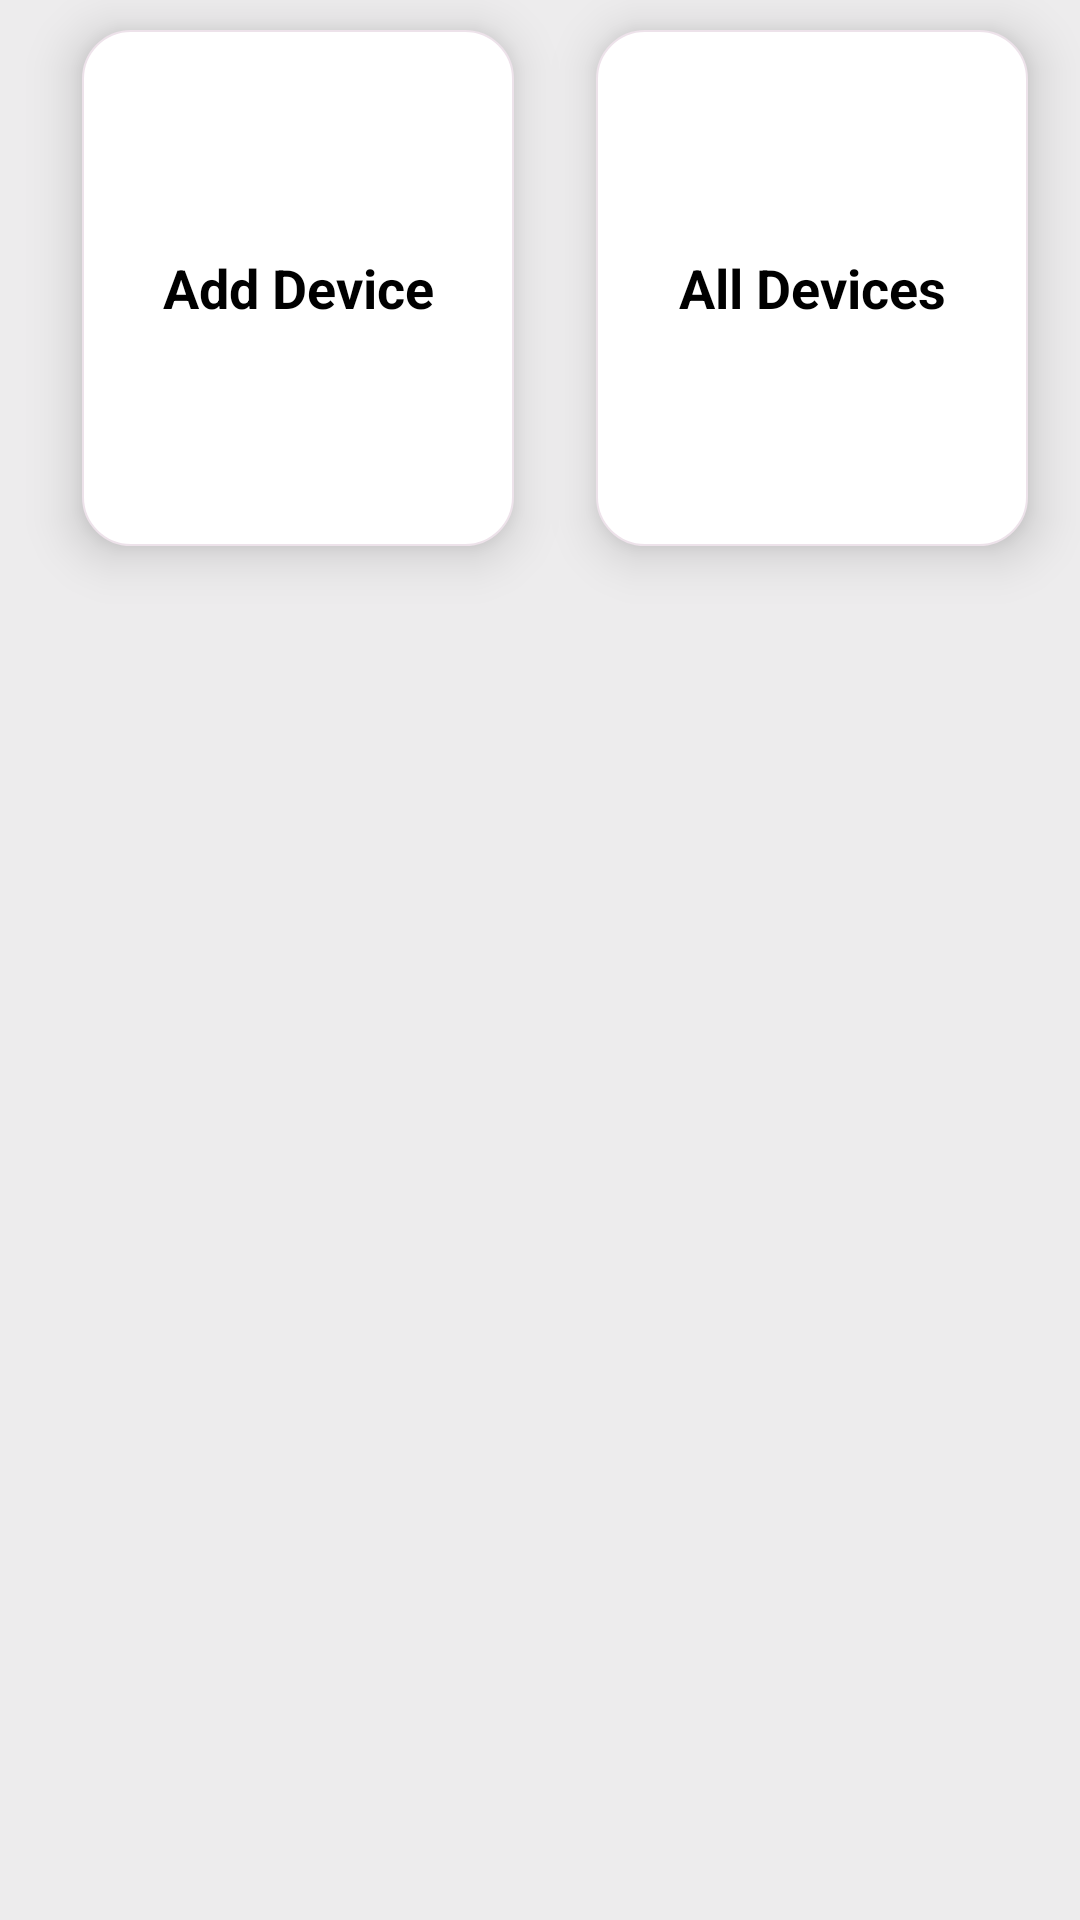

This screen was rendered from an Android layout file. Write that file and the resources it references.
<!-- AndroidManifest.xml: application theme Theme.RoomDBSelf -->
<!-- res/layout/activity_main.xml -->
<?xml version="1.0" encoding="utf-8"?>
<androidx.constraintlayout.widget.ConstraintLayout xmlns:android="http://schemas.android.com/apk/res/android"
    xmlns:app="http://schemas.android.com/apk/res-auto"
    xmlns:tools="http://schemas.android.com/tools"
    android:layout_width="match_parent"
    android:layout_height="match_parent"
    android:background="#EDECED"
    tools:context=".MainActivity">

    <View
        android:id="@+id/view1"
        android:layout_width="match_parent"
        android:layout_height="0dp"
        app:layout_constraintHeight_percent=".3"
        app:layout_constraintTop_toTopOf="parent"
        app:layout_constraintVertical_chainStyle="spread" />

    <TextView
        android:id="@+id/tv_add_new_device"
        android:layout_width="0dp"
        android:layout_height="0dp"
        android:elevation="@dimen/padding_10"
        android:layout_marginStart="10dp"
        android:layout_marginTop="10dp"
        android:layout_marginBottom="10dp"
        android:background="@drawable/rounded_corner"
        android:gravity="center"
        android:padding="10dp"
        android:text="@string/add_device"
        android:textColor="@android:color/black"
        android:textSize="18sp"
        android:textStyle="bold"
        app:layout_constraintBottom_toBottomOf="@id/view1"
        app:layout_constraintEnd_toStartOf="@id/tv_all_devices"
        app:layout_constraintStart_toStartOf="@id/view1"
        app:layout_constraintTop_toTopOf="@+id/view1"
        app:layout_constraintWidth_percent=".4" />

    <TextView
        android:id="@+id/tv_all_devices"
        android:layout_width="0dp"
        android:layout_height="0dp"
        android:elevation="@dimen/padding_10"
        android:layout_marginStart="10dp"
        android:layout_marginTop="10dp"
        android:layout_marginBottom="10dp"
        android:background="@drawable/rounded_corner"
        android:gravity="center"
        android:padding="10dp"
        android:text="@string/all_devices"
        android:textColor="@android:color/black"
        android:textSize="18sp"
        android:textStyle="bold"
        app:layout_constraintBottom_toBottomOf="@id/view1"
        app:layout_constraintEnd_toEndOf="parent"
        app:layout_constraintStart_toEndOf="@id/tv_add_new_device"
        app:layout_constraintTop_toTopOf="@+id/view1"
        app:layout_constraintWidth_percent=".4" />




</androidx.constraintlayout.widget.ConstraintLayout>
<!-- resources referenced by this layout -->
<resources>
  <dimen name="padding_10">10dp</dimen>
  <!-- drawable rounded_corner (drawable-v24) -->
  <?xml version="1.0" encoding="utf-8"?>
  <shape xmlns:android="http://schemas.android.com/apk/res/android"
      android:shape="rectangle">
  
      <gradient
          android:angle="0"
          android:centerColor="#fff"
          android:endColor="#fff"
          android:startColor="#fff"
          android:type="linear"
          />
  
      <corners
          android:radius="16dp"/>
  
      <stroke android:color="#EDE2EA" android:width=".5dp" />
  
  
  </shape>
  <string name="add_device">Add Device</string>
  <string name="all_devices">All Devices</string>
  <style name="Theme.RoomDBSelf" parent="Theme.MaterialComponents.DayNight.DarkActionBar">
          
          <item name="colorPrimary">@color/purple_500</item>
          <item name="colorPrimaryVariant">@color/purple_700</item>
          <item name="colorOnPrimary">@color/white</item>
          
          <item name="colorSecondary">@color/teal_200</item>
          <item name="colorSecondaryVariant">@color/teal_700</item>
          <item name="colorOnSecondary">@color/black</item>
          
          <item name="android:statusBarColor" tools:targetApi="l">?attr/colorPrimaryVariant</item>
          
      </style>
  <color name="purple_500">#FF6200EE</color>
  <color name="purple_700">#FF3700B3</color>
  <color name="white">#FFFFFFFF</color>
  <color name="teal_200">#FF03DAC5</color>
  <color name="teal_700">#FF018786</color>
  <color name="black">#FF000000</color>
</resources>
